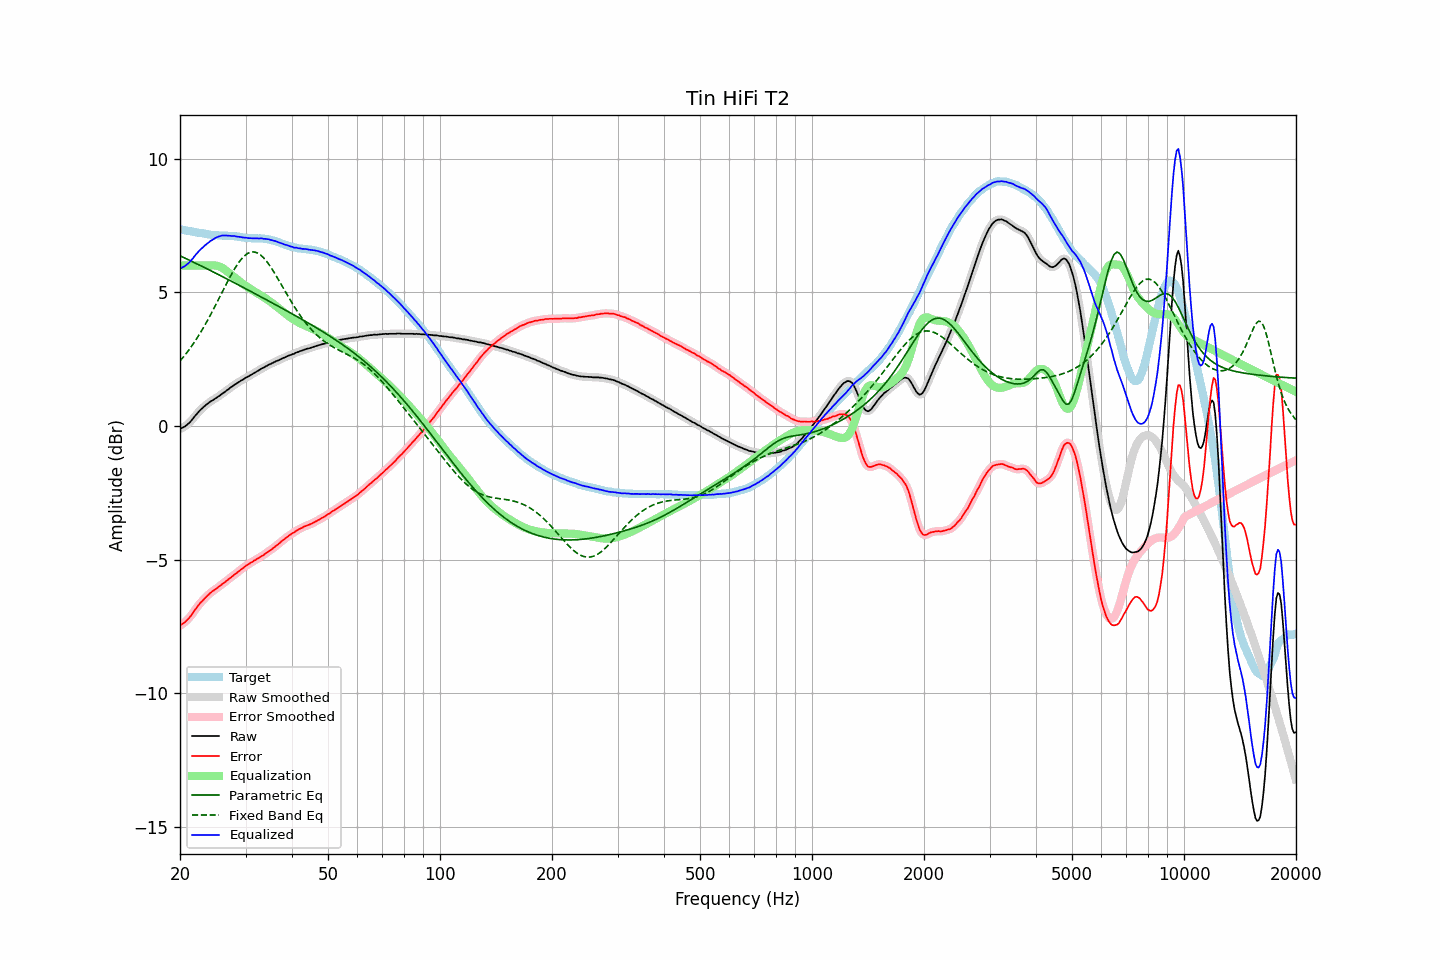

Source data for this figure (header and first rows):
frequency, raw, error, smoothed, error_smoothed, equalization, parametric_eq, fixed_band_eq, equalized_raw, equalized_smoothed, target
20.00, -0.11, -7.47, -0.11, -7.47, 6.00, 6.37, 2.43, 5.89, 5.89, 7.36
20.20, -0.08, -7.43, -0.08, -7.43, 6.00, 6.34, 2.50, 5.92, 5.92, 7.35
20.40, -0.05, -7.39, -0.05, -7.39, 6.00, 6.31, 2.57, 5.95, 5.95, 7.33
20.61, -0.02, -7.35, -0.02, -7.34, 6.00, 6.28, 2.65, 5.98, 5.98, 7.32
20.81, 0.03, -7.28, 0.03, -7.29, 6.00, 6.25, 2.72, 6.03, 6.03, 7.31
21.02, 0.08, -7.22, 0.08, -7.23, 6.00, 6.23, 2.80, 6.08, 6.08, 7.30
21.23, 0.13, -7.16, 0.13, -7.16, 6.00, 6.20, 2.88, 6.13, 6.13, 7.29
21.44, 0.20, -7.08, 0.20, -7.08, 6.00, 6.17, 2.97, 6.20, 6.20, 7.28
21.66, 0.27, -7.00, 0.27, -7.00, 6.00, 6.14, 3.05, 6.27, 6.27, 7.27
21.87, 0.35, -6.91, 0.35, -6.91, 6.00, 6.11, 3.14, 6.35, 6.35, 7.26
22.09, 0.42, -6.83, 0.42, -6.83, 6.00, 6.08, 3.23, 6.42, 6.42, 7.25
22.31, 0.49, -6.75, 0.49, -6.74, 6.00, 6.05, 3.33, 6.49, 6.49, 7.24
22.54, 0.56, -6.67, 0.56, -6.67, 6.00, 6.02, 3.42, 6.56, 6.56, 7.23
22.76, 0.62, -6.59, 0.62, -6.60, 6.00, 5.99, 3.52, 6.62, 6.62, 7.21
22.99, 0.67, -6.54, 0.67, -6.54, 6.00, 5.96, 3.62, 6.67, 6.67, 7.21
23.22, 0.73, -6.47, 0.73, -6.47, 6.00, 5.93, 3.72, 6.73, 6.73, 7.20
23.45, 0.78, -6.41, 0.78, -6.41, 6.00, 5.90, 3.83, 6.78, 6.78, 7.19
23.69, 0.83, -6.35, 0.83, -6.35, 6.00, 5.87, 3.94, 6.83, 6.83, 7.18
23.92, 0.87, -6.30, 0.87, -6.29, 6.00, 5.84, 4.05, 6.87, 6.87, 7.17
24.16, 0.92, -6.24, 0.91, -6.24, 6.01, 5.81, 4.16, 6.92, 6.92, 7.16
24.40, 0.95, -6.19, 0.95, -6.19, 6.01, 5.78, 4.27, 6.96, 6.96, 7.14
24.65, 0.99, -6.15, 0.99, -6.15, 6.01, 5.75, 4.39, 7.00, 7.00, 7.14
24.89, 1.03, -6.11, 1.03, -6.11, 6.00, 5.72, 4.50, 7.03, 7.03, 7.14
25.14, 1.07, -6.07, 1.07, -6.07, 5.99, 5.69, 4.62, 7.06, 7.06, 7.14
25.39, 1.11, -6.02, 1.11, -6.02, 5.98, 5.66, 4.74, 7.09, 7.09, 7.13
25.65, 1.15, -5.98, 1.15, -5.97, 5.95, 5.63, 4.86, 7.10, 7.11, 7.13
25.91, 1.20, -5.93, 1.19, -5.93, 5.92, 5.60, 4.98, 7.12, 7.12, 7.12
26.16, 1.24, -5.88, 1.24, -5.88, 5.89, 5.57, 5.10, 7.13, 7.13, 7.12
26.43, 1.28, -5.84, 1.28, -5.84, 5.85, 5.54, 5.22, 7.12, 7.13, 7.12
26.69, 1.33, -5.79, 1.33, -5.79, 5.80, 5.51, 5.33, 7.13, 7.12, 7.12
26.96, 1.37, -5.75, 1.37, -5.74, 5.75, 5.48, 5.45, 7.12, 7.12, 7.12
27.23, 1.42, -5.70, 1.42, -5.70, 5.70, 5.45, 5.56, 7.12, 7.11, 7.11
27.50, 1.46, -5.65, 1.46, -5.65, 5.65, 5.41, 5.67, 7.11, 7.11, 7.11
27.77, 1.50, -5.61, 1.50, -5.60, 5.60, 5.38, 5.78, 7.10, 7.11, 7.11
28.05, 1.55, -5.55, 1.54, -5.56, 5.56, 5.35, 5.88, 7.11, 7.10, 7.10
28.33, 1.58, -5.51, 1.58, -5.51, 5.51, 5.32, 5.98, 7.09, 7.09, 7.09
28.62, 1.62, -5.46, 1.62, -5.46, 5.46, 5.29, 6.07, 7.08, 7.08, 7.08
28.90, 1.66, -5.42, 1.66, -5.42, 5.41, 5.26, 6.15, 7.07, 7.07, 7.08
29.19, 1.70, -5.37, 1.70, -5.37, 5.37, 5.23, 6.23, 7.07, 7.06, 7.07
29.48, 1.73, -5.32, 1.73, -5.32, 5.32, 5.19, 6.30, 7.05, 7.06, 7.05
29.78, 1.77, -5.28, 1.77, -5.28, 5.28, 5.16, 6.36, 7.05, 7.05, 7.05
30.08, 1.81, -5.23, 1.80, -5.23, 5.24, 5.13, 6.41, 7.05, 7.04, 7.04
30.38, 1.84, -5.19, 1.84, -5.19, 5.20, 5.10, 6.45, 7.03, 7.04, 7.03
30.68, 1.87, -5.16, 1.87, -5.16, 5.16, 5.07, 6.48, 7.02, 7.03, 7.03
30.99, 1.91, -5.12, 1.91, -5.12, 5.12, 5.03, 6.50, 7.03, 7.02, 7.03
31.30, 1.94, -5.08, 1.94, -5.08, 5.08, 5.00, 6.51, 7.02, 7.02, 7.02
31.61, 1.98, -5.04, 1.98, -5.04, 5.04, 4.97, 6.51, 7.02, 7.02, 7.02
31.93, 2.01, -5.01, 2.01, -5.01, 5.01, 4.94, 6.50, 7.02, 7.02, 7.02
32.24, 2.05, -4.97, 2.05, -4.97, 4.97, 4.91, 6.48, 7.02, 7.02, 7.02
32.57, 2.08, -4.94, 2.08, -4.94, 4.94, 4.87, 6.44, 7.01, 7.02, 7.01
32.89, 2.12, -4.90, 2.12, -4.90, 4.90, 4.84, 6.40, 7.02, 7.02, 7.02
33.22, 2.16, -4.86, 2.15, -4.86, 4.86, 4.81, 6.35, 7.02, 7.01, 7.02
33.55, 2.18, -4.83, 2.19, -4.82, 4.82, 4.78, 6.29, 7.00, 7.01, 7.01
33.89, 2.22, -4.78, 2.22, -4.78, 4.78, 4.75, 6.22, 7.00, 7.00, 7.00
34.23, 2.25, -4.74, 2.25, -4.74, 4.74, 4.71, 6.15, 6.99, 6.99, 6.99
34.57, 2.29, -4.70, 2.28, -4.70, 4.70, 4.68, 6.07, 6.99, 6.98, 6.98
34.92, 2.31, -4.66, 2.31, -4.66, 4.66, 4.65, 5.98, 6.97, 6.97, 6.97
35.27, 2.34, -4.61, 2.34, -4.61, 4.61, 4.62, 5.89, 6.95, 6.95, 6.95
35.62, 2.37, -4.57, 2.37, -4.57, 4.57, 4.58, 5.80, 6.94, 6.94, 6.94
35.97, 2.40, -4.52, 2.40, -4.52, 4.52, 4.55, 5.70, 6.92, 6.92, 6.92
... 635 more rows
